Run: headless pygame with SDL's dummy video driver; simulated clock (each Clock.tick advances the game by its frame time, no real sleeping); random seed 0; keys injected as events and as key.get_pressed() state; no mouse input.
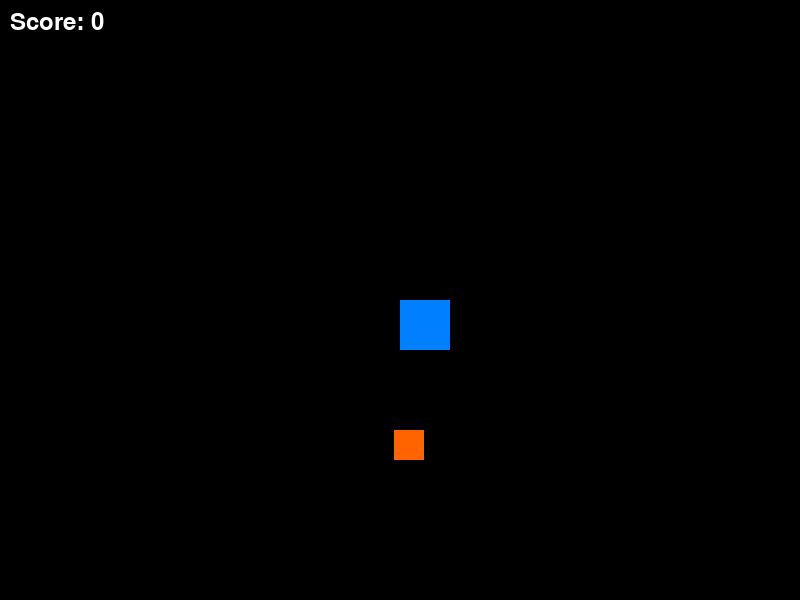
Frame 1 of 4 · flips 1–60 · no input
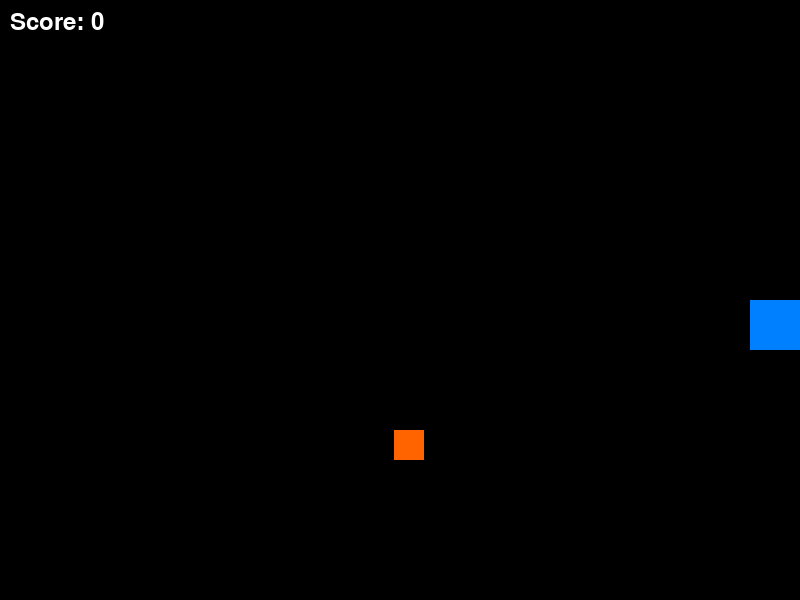
Frame 2 of 4 · flips 61–180 · tapped SPACE, RETURN · held RIGHT (→), D
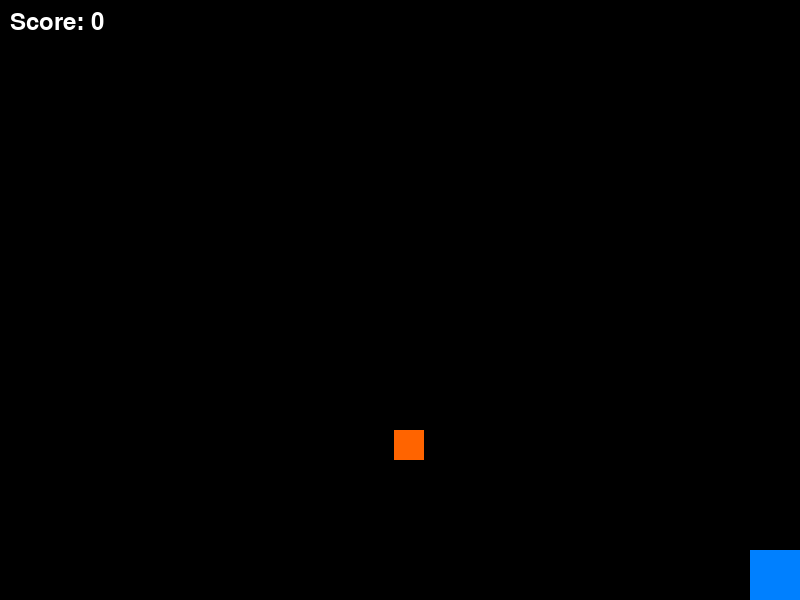
Frame 3 of 4 · flips 181–300 · held DOWN (↓), S
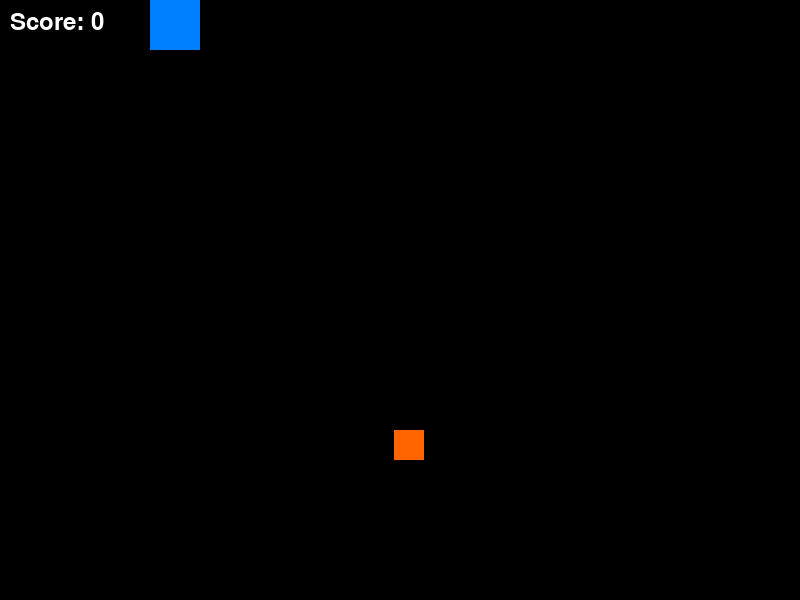
Frame 4 of 4 · flips 301–420 · held LEFT (←), A, UP (↑), W

The pygame program that drew these frames:

import pygame
import random

# Initialize Pygame
pygame.init()

# Set up display
WIDTH, HEIGHT = 800, 600
win = pygame.display.set_mode((WIDTH, HEIGHT))
pygame.display.set_caption("Simple Pygame Game")

# Set up assets
PLAYER_SIZE = 50
COLLECT_SIZE = 30
player_color = (0, 128, 255)
collect_color = (255, 100, 0)
background_color = (0, 0, 0)

# Set up player
player_pos = [WIDTH // 2, HEIGHT // 2]
player_speed = 5

# Set up collectible
collect_pos = [random.randint(0, WIDTH - COLLECT_SIZE), random.randint(0, HEIGHT - COLLECT_SIZE)]

# Set up score
score = 0
font = pygame.font.SysFont("comicsansms", 35)

# Game loop
running = True
while running:
    pygame.time.delay(30)  # Delay to control frame rate

    for event in pygame.event.get():
        if event.type == pygame.QUIT:
            running = False

    keys = pygame.key.get_pressed()

    if keys[pygame.K_LEFT] and player_pos[0] > 0:
        player_pos[0] -= player_speed
    if keys[pygame.K_RIGHT] and player_pos[0] < WIDTH - PLAYER_SIZE:
        player_pos[0] += player_speed
    if keys[pygame.K_UP] and player_pos[1] > 0:
        player_pos[1] -= player_speed
    if keys[pygame.K_DOWN] and player_pos[1] < HEIGHT - PLAYER_SIZE:
        player_pos[1] += player_speed

    # Check for collision
    if (player_pos[0] < collect_pos[0] < player_pos[0] + PLAYER_SIZE or player_pos[0] < collect_pos[0] + COLLECT_SIZE <
        player_pos[0] + PLAYER_SIZE) and (
            player_pos[1] < collect_pos[1] < player_pos[1] + PLAYER_SIZE or player_pos[1] < collect_pos[
        1] + COLLECT_SIZE < player_pos[1] + PLAYER_SIZE):
        score += 1
        collect_pos = [random.randint(0, WIDTH - COLLECT_SIZE), random.randint(0, HEIGHT - COLLECT_SIZE)]

    # Draw everything
    win.fill(background_color)
    pygame.draw.rect(win, player_color, (player_pos[0], player_pos[1], PLAYER_SIZE, PLAYER_SIZE))
    pygame.draw.rect(win, collect_color, (collect_pos[0], collect_pos[1], COLLECT_SIZE, COLLECT_SIZE))

    # Render score
    score_text = font.render(f"Score: {score}", True, (255, 255, 255))
    win.blit(score_text, (10, 10))

    pygame.display.update()

pygame.quit()
